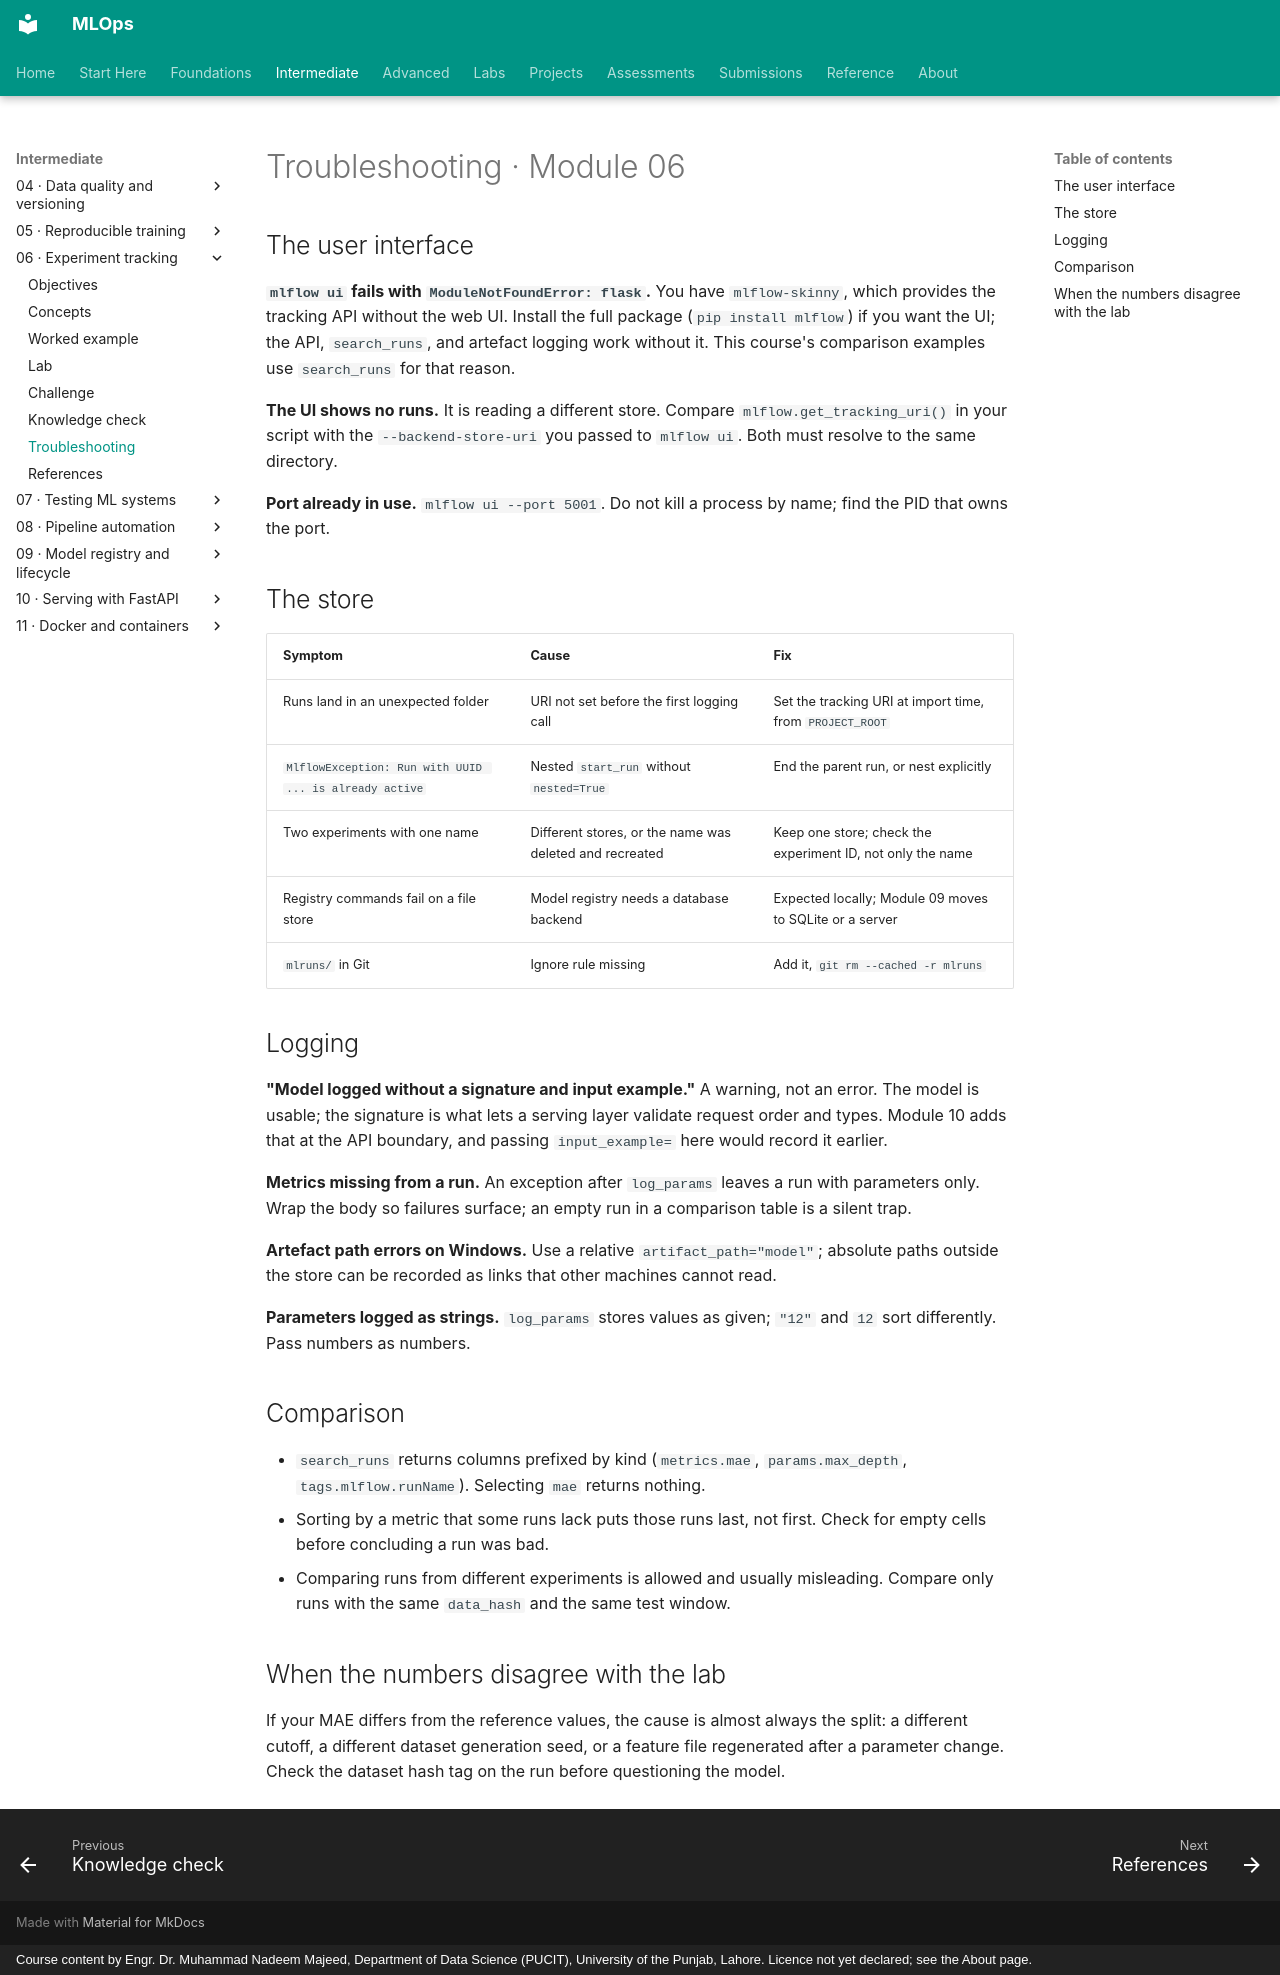

repository: nadeem-majeedch/MLOps · page: modules/06-experiment-tracking/troubleshooting/index.html · generator: mkdocs · copyright: Course content by Engr. Dr. Muhammad Nadeem Majeed, Department of Data Science (PUCIT), University of the Punjab, Lahore. Licence not yet declared; see the About page.

# Troubleshooting · Module 06

## The user interface

**`mlflow ui` fails with `ModuleNotFoundError: flask`.** You have `mlflow-skinny`, which provides the tracking API without the web UI. Install the full package (`pip install mlflow`) if you want the UI; the API, `search_runs`, and artefact logging work without it. This course's comparison examples use `search_runs` for that reason.

**The UI shows no runs.** It is reading a different store. Compare `mlflow.get_tracking_uri()` in your script with the `--backend-store-uri` you passed to `mlflow ui`. Both must resolve to the same directory.

**Port already in use.** `mlflow ui --port 5001`. Do not kill a process by name; find the PID that owns the port.

## The store

| Symptom | Cause | Fix |
|---|---|---|
| Runs land in an unexpected folder | URI not set before the first logging call | Set the tracking URI at import time, from `PROJECT_ROOT` |
| `MlflowException: Run with UUID ... is already active` | Nested `start_run` without `nested=True` | End the parent run, or nest explicitly |
| Two experiments with one name | Different stores, or the name was deleted and recreated | Keep one store; check the experiment ID, not only the name |
| Registry commands fail on a file store | Model registry needs a database backend | Expected locally; Module 09 moves to SQLite or a server |
| `mlruns/` in Git | Ignore rule missing | Add it, `git rm --cached -r mlruns` |

## Logging

**"Model logged without a signature and input example."** A warning, not an error. The model is usable; the signature is what lets a serving layer validate request order and types. Module 10 adds that at the API boundary, and passing `input_example=` here would record it earlier.

**Metrics missing from a run.** An exception after `log_params` leaves a run with parameters only. Wrap the body so failures surface; an empty run in a comparison table is a silent trap.

**Artefact path errors on Windows.** Use a relative `artifact_path="model"`; absolute paths outside the store can be recorded as links that other machines cannot read.

**Parameters logged as strings.** `log_params` stores values as given; `"12"` and `12` sort differently. Pass numbers as numbers.

## Comparison

- `search_runs` returns columns prefixed by kind (`metrics.mae`, `params.max_depth`, `tags.mlflow.runName`). Selecting `mae` returns nothing.
- Sorting by a metric that some runs lack puts those runs last, not first. Check for empty cells before concluding a run was bad.
- Comparing runs from different experiments is allowed and usually misleading. Compare only runs with the same `data_hash` and the same test window.

## When the numbers disagree with the lab

If your MAE differs from the reference values, the cause is almost always the split: a different cutoff, a different dataset generation seed, or a feature file regenerated after a parameter change. Check the dataset hash tag on the run before questioning the model.
